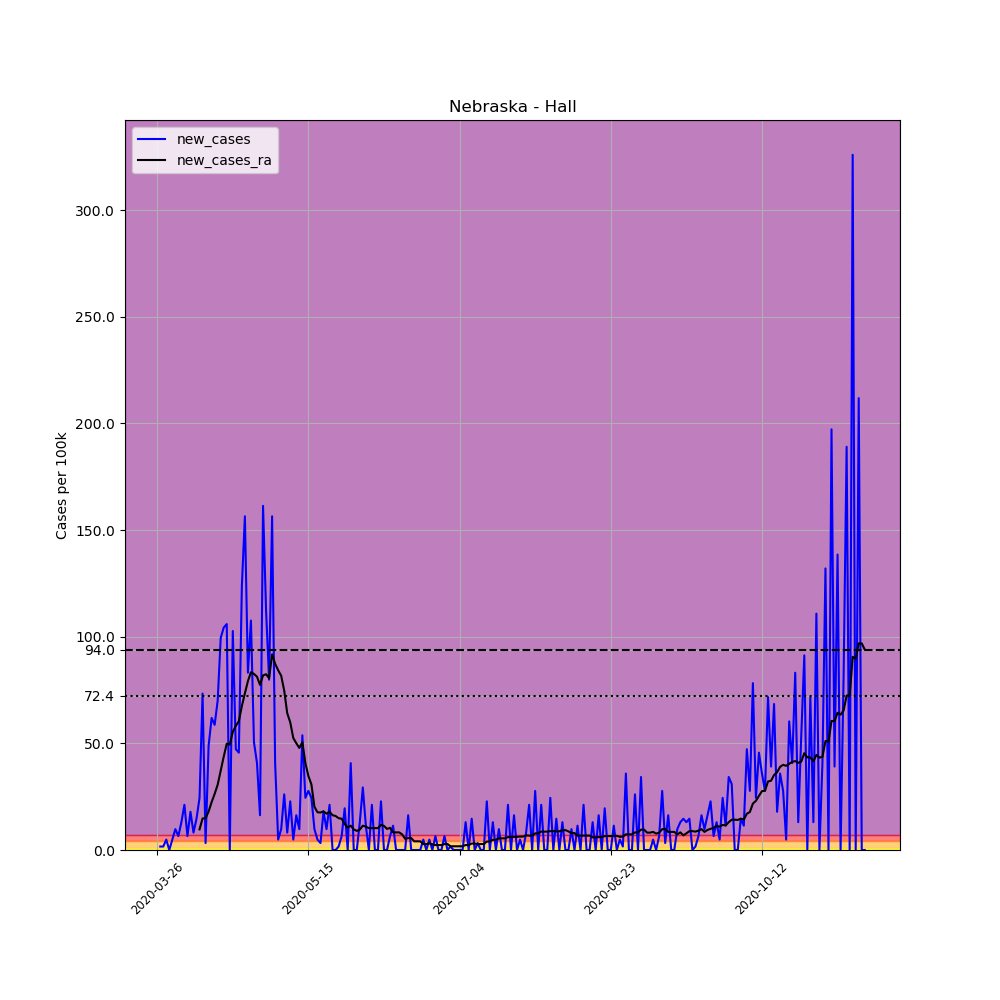

The file beside this chart, header and first rows:
, date, county, state, fips, cases, deaths, COUNTY, STNAME, CTYNAME, POPESTIMATE2019, per_100k, new_cases, new_cases_ra
382508, 2020-03-26, Hall, Nebraska, 31079, 1, 0, 79, Nebraska, Hall, 61353, 1.63, , 
382509, 2020-03-27, Hall, Nebraska, 31079, 2, 1, 79, Nebraska, Hall, 61353, 3.26, 1.63, 
382510, 2020-03-28, Hall, Nebraska, 31079, 3, 1, 79, Nebraska, Hall, 61353, 4.89, 1.63, 
382511, 2020-03-29, Hall, Nebraska, 31079, 6, 1, 79, Nebraska, Hall, 61353, 9.779, 4.89, 
382512, 2020-03-30, Hall, Nebraska, 31079, 6, 1, 79, Nebraska, Hall, 61353, 9.779, 0.0, 
382513, 2020-03-31, Hall, Nebraska, 31079, 9, 1, 79, Nebraska, Hall, 61353, 14.67, 4.89, 
382514, 2020-04-01, Hall, Nebraska, 31079, 15, 1, 79, Nebraska, Hall, 61353, 24.45, 9.779, 
382515, 2020-04-02, Hall, Nebraska, 31079, 19, 1, 79, Nebraska, Hall, 61353, 30.97, 6.52, 
382516, 2020-04-03, Hall, Nebraska, 31079, 27, 1, 79, Nebraska, Hall, 61353, 44.01, 13.04, 
382517, 2020-04-04, Hall, Nebraska, 31079, 40, 1, 79, Nebraska, Hall, 61353, 65.2, 21.19, 
382518, 2020-04-05, Hall, Nebraska, 31079, 44, 1, 79, Nebraska, Hall, 61353, 71.72, 6.52, 
382519, 2020-04-06, Hall, Nebraska, 31079, 55, 1, 79, Nebraska, Hall, 61353, 89.65, 17.93, 
382520, 2020-04-07, Hall, Nebraska, 31079, 60, 2, 79, Nebraska, Hall, 61353, 97.79, 8.15, 
382521, 2020-04-08, Hall, Nebraska, 31079, 69, 2, 79, Nebraska, Hall, 61353, 112.5, 14.67, 
382522, 2020-04-09, Hall, Nebraska, 31079, 84, 2, 79, Nebraska, Hall, 61353, 136.9, 24.45, 9.663
382523, 2020-04-10, Hall, Nebraska, 31079, 129, 4, 79, Nebraska, Hall, 61353, 210.3, 73.35, 14.79
382524, 2020-04-11, Hall, Nebraska, 31079, 131, 4, 79, Nebraska, Hall, 61353, 213.5, 3.26, 14.9
382525, 2020-04-12, Hall, Nebraska, 31079, 161, 4, 79, Nebraska, Hall, 61353, 262.4, 48.9, 18.05
382526, 2020-04-13, Hall, Nebraska, 31079, 199, 4, 79, Nebraska, Hall, 61353, 324.4, 61.94, 22.47
382527, 2020-04-14, Hall, Nebraska, 31079, 235, 4, 79, Nebraska, Hall, 61353, 383, 58.68, 26.31
382528, 2020-04-15, Hall, Nebraska, 31079, 278, 5, 79, Nebraska, Hall, 61353, 453.1, 70.09, 30.62
382529, 2020-04-16, Hall, Nebraska, 31079, 339, 5, 79, Nebraska, Hall, 61353, 552.5, 99.42, 37.26
382530, 2020-04-17, Hall, Nebraska, 31079, 403, 5, 79, Nebraska, Hall, 61353, 656.9, 104.3, 43.77
382531, 2020-04-18, Hall, Nebraska, 31079, 468, 8, 79, Nebraska, Hall, 61353, 762.8, 105.9, 49.83
382532, 2020-04-19, Hall, Nebraska, 31079, 468, 8, 79, Nebraska, Hall, 61353, 762.8, 0.0, 49.36
382533, 2020-04-20, Hall, Nebraska, 31079, 531, 10, 79, Nebraska, Hall, 61353, 865.5, 102.7, 55.42
382534, 2020-04-21, Hall, Nebraska, 31079, 560, 10, 79, Nebraska, Hall, 61353, 912.8, 47.27, 58.21
382535, 2020-04-22, Hall, Nebraska, 31079, 588, 13, 79, Nebraska, Hall, 61353, 958.4, 45.64, 60.42
382536, 2020-04-23, Hall, Nebraska, 31079, 664, 16, 79, Nebraska, Hall, 61353, 1082, 123.9, 67.52
382537, 2020-04-24, Hall, Nebraska, 31079, 760, 21, 79, Nebraska, Hall, 61353, 1239, 156.5, 73.46
382538, 2020-04-25, Hall, Nebraska, 31079, 811, 21, 79, Nebraska, Hall, 61353, 1322, 83.13, 79.17
382539, 2020-04-26, Hall, Nebraska, 31079, 877, 19, 79, Nebraska, Hall, 61353, 1429, 107.6, 83.36
382540, 2020-04-27, Hall, Nebraska, 31079, 908, 19, 79, Nebraska, Hall, 61353, 1480, 50.53, 82.54
382541, 2020-04-28, Hall, Nebraska, 31079, 933, 19, 79, Nebraska, Hall, 61353, 1521, 40.75, 81.26
382542, 2020-04-29, Hall, Nebraska, 31079, 943, 27, 79, Nebraska, Hall, 61353, 1537, 16.3, 77.42
382543, 2020-04-30, Hall, Nebraska, 31079, 1042, 28, 79, Nebraska, Hall, 61353, 1698, 161.4, 81.84
382544, 2020-05-01, Hall, Nebraska, 31079, 1111, 28, 79, Nebraska, Hall, 61353, 1811, 112.5, 82.43
382545, 2020-05-02, Hall, Nebraska, 31079, 1160, 28, 79, Nebraska, Hall, 61353, 1891, 79.87, 80.56
382546, 2020-05-03, Hall, Nebraska, 31079, 1256, 28, 79, Nebraska, Hall, 61353, 2047, 156.5, 91.74
382547, 2020-05-04, Hall, Nebraska, 31079, 1281, 28, 79, Nebraska, Hall, 61353, 2088, 40.75, 87.32
382548, 2020-05-05, Hall, Nebraska, 31079, 1284, 31, 79, Nebraska, Hall, 61353, 2093, 4.89, 84.29
382549, 2020-05-06, Hall, Nebraska, 31079, 1290, 31, 79, Nebraska, Hall, 61353, 2103, 9.779, 81.73
382550, 2020-05-07, Hall, Nebraska, 31079, 1306, 31, 79, Nebraska, Hall, 61353, 2129, 26.08, 74.74
382551, 2020-05-08, Hall, Nebraska, 31079, 1311, 34, 79, Nebraska, Hall, 61353, 2137, 8.15, 64.15
382552, 2020-05-09, Hall, Nebraska, 31079, 1325, 34, 79, Nebraska, Hall, 61353, 2160, 22.82, 59.84
382553, 2020-05-10, Hall, Nebraska, 31079, 1328, 34, 79, Nebraska, Hall, 61353, 2165, 4.89, 52.51
382554, 2020-05-11, Hall, Nebraska, 31079, 1338, 35, 79, Nebraska, Hall, 61353, 2181, 16.3, 50.06
382555, 2020-05-12, Hall, Nebraska, 31079, 1344, 35, 79, Nebraska, Hall, 61353, 2191, 9.779, 47.85
382556, 2020-05-13, Hall, Nebraska, 31079, 1377, 35, 79, Nebraska, Hall, 61353, 2244, 53.79, 50.53
382557, 2020-05-14, Hall, Nebraska, 31079, 1392, 37, 79, Nebraska, Hall, 61353, 2269, 24.45, 40.75
382558, 2020-05-15, Hall, Nebraska, 31079, 1409, 37, 79, Nebraska, Hall, 61353, 2297, 27.71, 34.69
382559, 2020-05-16, Hall, Nebraska, 31079, 1424, 39, 79, Nebraska, Hall, 61353, 2321, 24.45, 30.74
382560, 2020-05-17, Hall, Nebraska, 31079, 1430, 39, 79, Nebraska, Hall, 61353, 2331, 9.779, 20.26
382561, 2020-05-18, Hall, Nebraska, 31079, 1433, 39, 79, Nebraska, Hall, 61353, 2336, 4.89, 17.7
382562, 2020-05-19, Hall, Nebraska, 31079, 1435, 39, 79, Nebraska, Hall, 61353, 2339, 3.26, 17.58
382563, 2020-05-20, Hall, Nebraska, 31079, 1446, 39, 79, Nebraska, Hall, 61353, 2357, 17.93, 18.16
382564, 2020-05-21, Hall, Nebraska, 31079, 1452, 39, 79, Nebraska, Hall, 61353, 2367, 9.779, 17
382565, 2020-05-22, Hall, Nebraska, 31079, 1465, 39, 79, Nebraska, Hall, 61353, 2388, 21.19, 17.93
382566, 2020-05-23, Hall, Nebraska, 31079, 1465, 39, 79, Nebraska, Hall, 61353, 2388, 0.0, 16.3
382567, 2020-05-24, Hall, Nebraska, 31079, 1465, 40, 79, Nebraska, Hall, 61353, 2388, 0.0, 15.95
... 175 more rows
